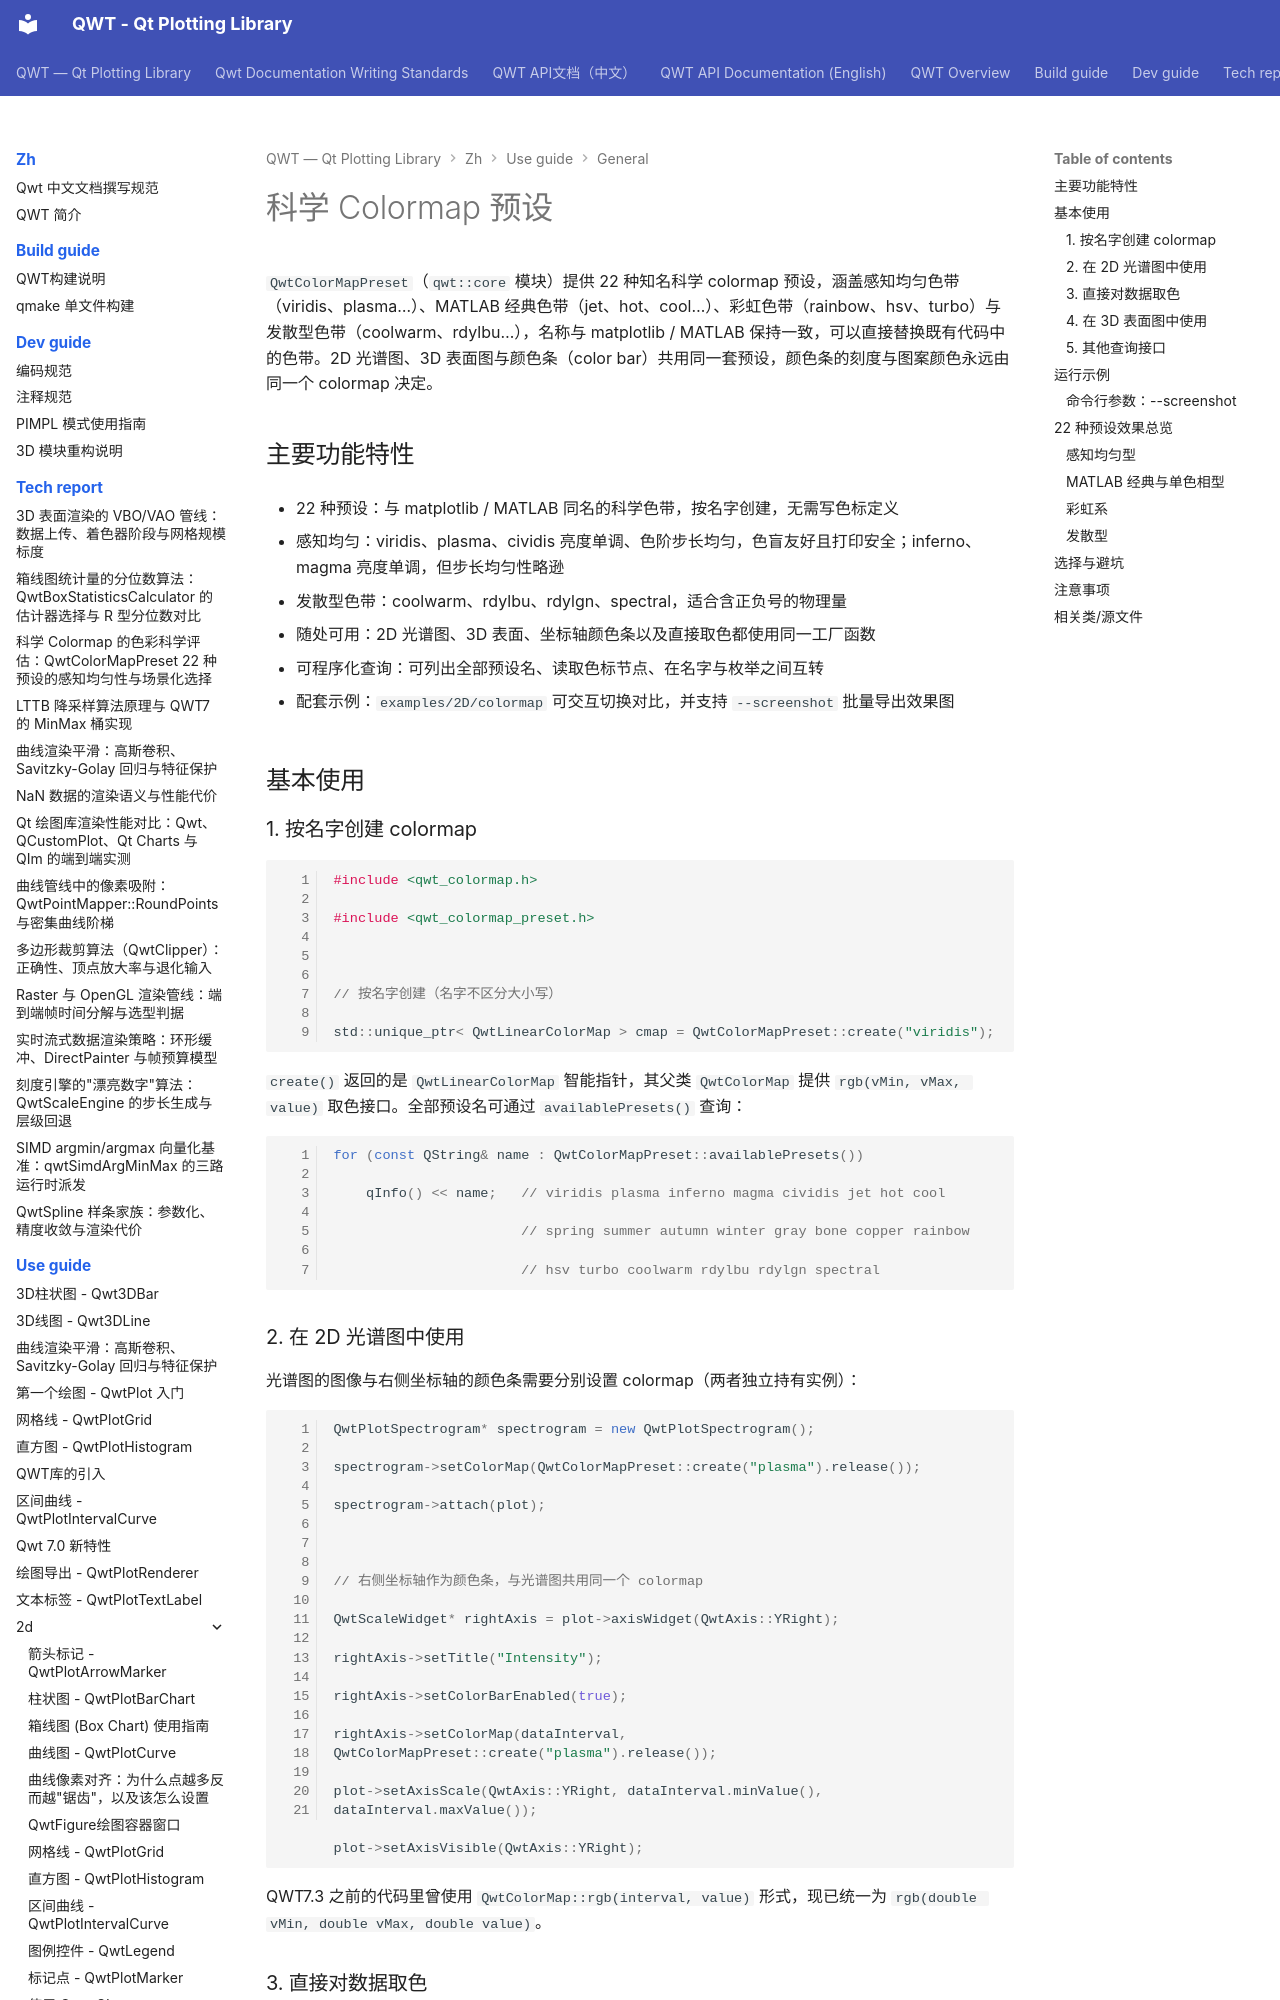

repository: czyt1988/QWT · page: zh/use-guide/general/colormap/index.html · generator: mkdocs

# 科学 Colormap 预设



`QwtColorMapPreset`（`qwt::core` 模块）提供 22 种知名科学 colormap 预设，涵盖感知均匀色带（viridis、plasma…）、MATLAB 经典色带（jet、hot、cool…）、彩虹色带（rainbow、hsv、turbo）与发散型色带（coolwarm、rdylbu…），名称与 matplotlib / MATLAB 保持一致，可以直接替换既有代码中的色带。2D 光谱图、3D 表面图与颜色条（color bar）共用同一套预设，颜色条的刻度与图案颜色永远由同一个 colormap 决定。



## 主要功能特性



- 22 种预设：与 matplotlib / MATLAB 同名的科学色带，按名字创建，无需写色标定义

- 感知均匀：viridis、plasma、cividis 亮度单调、色阶步长均匀，色盲友好且打印安全；inferno、magma 亮度单调，但步长均匀性略逊

- 发散型色带：coolwarm、rdylbu、rdylgn、spectral，适合含正负号的物理量

- 随处可用：2D 光谱图、3D 表面、坐标轴颜色条以及直接取色都使用同一工厂函数

- 可程序化查询：可列出全部预设名、读取色标节点、在名字与枚举之间互转

- 配套示例：`examples/2D/colormap` 可交互切换对比，并支持 `--screenshot` 批量导出效果图



## 基本使用



### 1. 按名字创建 colormap



```cpp

#include <qwt_colormap.h>

#include <qwt_colormap_preset.h>



// 按名字创建（名字不区分大小写）

std::unique_ptr< QwtLinearColorMap > cmap = QwtColorMapPreset::create("viridis");

```



`create()` 返回的是 `QwtLinearColorMap` 智能指针，其父类 `QwtColorMap` 提供 `rgb(vMin, vMax, value)` 取色接口。全部预设名可通过 `availablePresets()` 查询：



```cpp

for (const QString& name : QwtColorMapPreset::availablePresets())

    qInfo() << name;   // viridis plasma inferno magma cividis jet hot cool

                       // spring summer autumn winter gray bone copper rainbow

                       // hsv turbo coolwarm rdylbu rdylgn spectral

```
